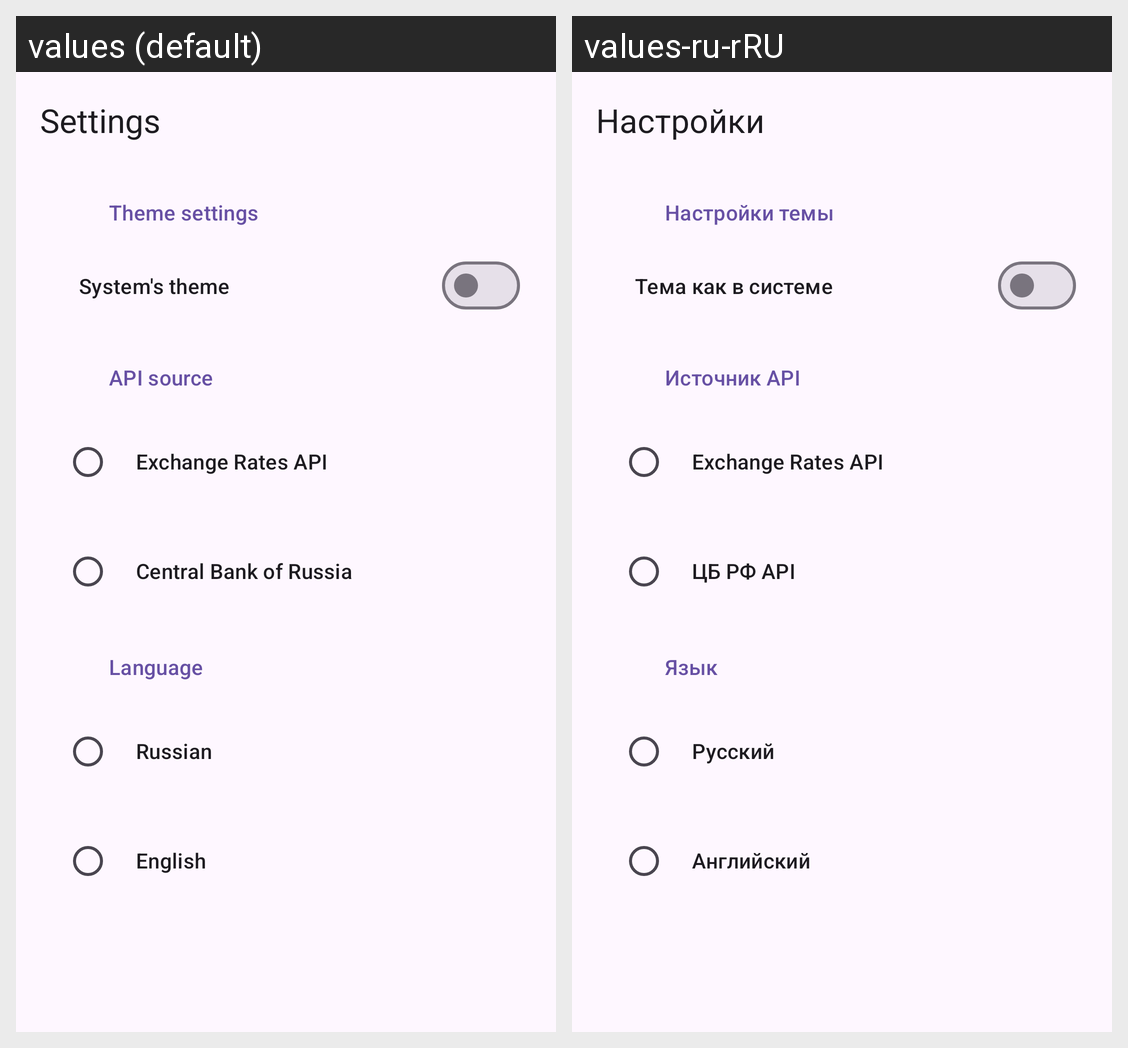

Here is an Android app screen in its default locale and in the app's own translations. Write out the translated-string differences for the strings that appear on this screen.
Android screen res/layout/fragment_settings.xml rendered under 2 locales, left to right: values (default), values-ru-rRU. Device: Nexus 5 (rendered at 1080×1920; each locale shown at half size, 540×960, under a caption strip naming it); theme Theme.CurrencyConverter.
Strings drawn on this screen, with the default value and each locale's value (text and hints the layout hard-codes, and strings that could not be matched under every locale, appear in the picture but are not listed):

settings
  values: Settings
  values-ru-rRU: Настройки

theme_system
  values: Theme settings
  values-ru-rRU: Настройки темы

theme_as_in_system
  values: System's theme
  values-ru-rRU: Тема как в системе

api_source
  values: API source
  values-ru-rRU: Источник API

exchange_rates_api
  values: Exchange Rates API
  values-ru-rRU: Exchange Rates API

cbrf_api
  values: Central Bank of Russia
  values-ru-rRU: ЦБ РФ API

language
  values: Language
  values-ru-rRU: Язык

russian
  values: Russian
  values-ru-rRU: Русский

english
  values: English
  values-ru-rRU: Английский
